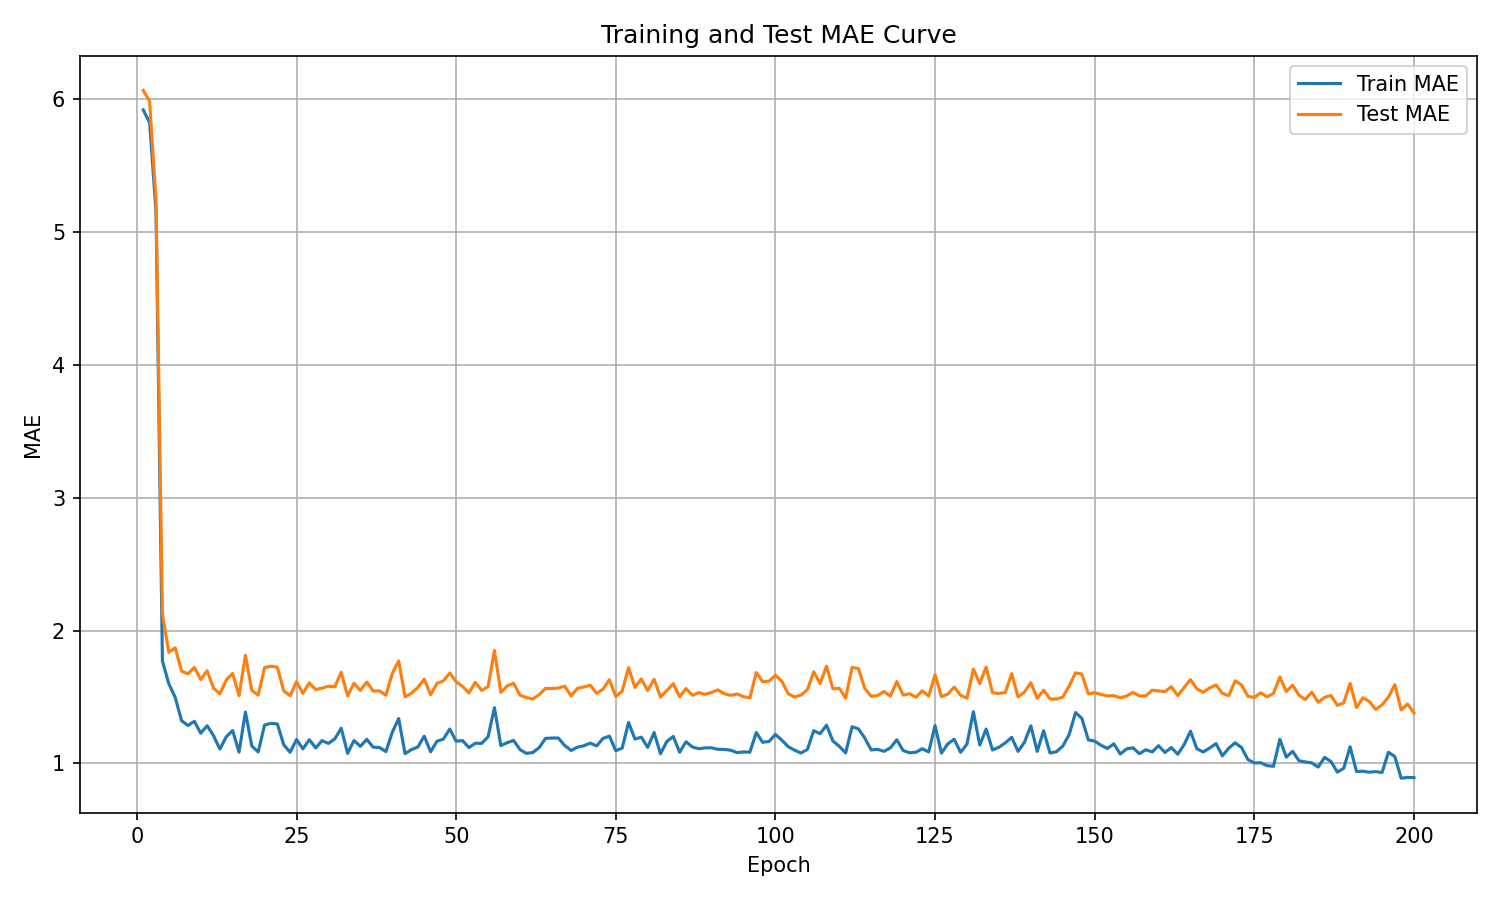

The data file committed next to this chart (first rows):
epoch, train_mae, test_mae
1, 5.917, 6.064
2, 5.82, 5.982
3, 5.149, 5.237
4, 1.771, 2.125
5, 1.601, 1.836
6, 1.498, 1.87
7, 1.322, 1.695
8, 1.286, 1.675
9, 1.317, 1.723
10, 1.228, 1.632
11, 1.284, 1.697
12, 1.21, 1.568
13, 1.108, 1.524
14, 1.201, 1.628
15, 1.248, 1.678
16, 1.085, 1.51
17, 1.386, 1.814
18, 1.131, 1.55
19, 1.087, 1.514
20, 1.29, 1.721
21, 1.302, 1.731
22, 1.298, 1.724
23, 1.141, 1.546
24, 1.084, 1.51
25, 1.18, 1.617
26, 1.11, 1.527
27, 1.179, 1.606
28, 1.117, 1.556
29, 1.172, 1.567
30, 1.151, 1.582
31, 1.186, 1.577
32, 1.265, 1.686
33, 1.076, 1.509
34, 1.173, 1.603
35, 1.129, 1.55
36, 1.182, 1.613
37, 1.123, 1.545
38, 1.12, 1.547
39, 1.09, 1.513
40, 1.235, 1.678
41, 1.338, 1.771
42, 1.074, 1.501
43, 1.105, 1.529
44, 1.124, 1.571
45, 1.206, 1.635
46, 1.088, 1.517
47, 1.167, 1.603
48, 1.184, 1.622
49, 1.259, 1.681
50, 1.168, 1.615
51, 1.172, 1.58
52, 1.12, 1.531
53, 1.152, 1.611
54, 1.151, 1.55
55, 1.201, 1.578
56, 1.42, 1.851
57, 1.135, 1.534
58, 1.157, 1.584
59, 1.173, 1.604
60, 1.104, 1.513
... 140 more rows
